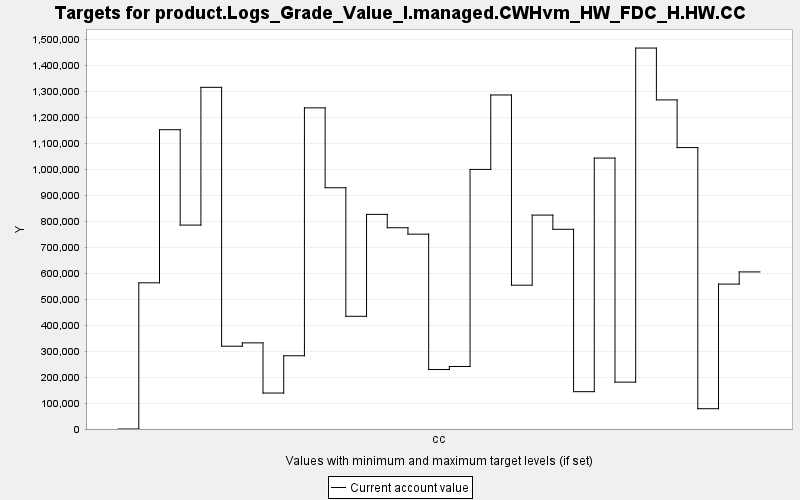

The file beside this chart, header and first rows:
TARGET, PERIOD, YEAR, PERIODWIDTH, MINIMUM, MAXIMUM, MINWEIGHT, MAXWEIGHT, CURRENT, SUMMARY
product.Logs_Grade_Value_I.managed.CWHvm…, 0, 0, 10.0, 0.0, 10000, 1.0, 1.0, 0.0, 0.0
product.Logs_Grade_Value_I.managed.CWHvm…, 1, 10, 10.0, 0.0, 10000, 1.0, 1.0, 562592, 0.0
product.Logs_Grade_Value_I.managed.CWHvm…, 2, 20, 10.0, 0.0, 10000, 1.0, 1.0, 1151773, 0.0
product.Logs_Grade_Value_I.managed.CWHvm…, 3, 30, 10.0, 0.0, 10000, 1.0, 1.0, 784773, 0.0
product.Logs_Grade_Value_I.managed.CWHvm…, 4, 40, 10.0, 0.0, 10000, 1.0, 1.0, 1314859, 0.0
product.Logs_Grade_Value_I.managed.CWHvm…, 5, 50, 10.0, 0.0, 10000, 1.0, 1.0, 318611, 0.0
product.Logs_Grade_Value_I.managed.CWHvm…, 6, 60, 10.0, 0.0, 10000, 1.0, 1.0, 331511, 0.0
product.Logs_Grade_Value_I.managed.CWHvm…, 7, 70, 10.0, 0.0, 10000, 1.0, 1.0, 138384, 0.0
product.Logs_Grade_Value_I.managed.CWHvm…, 8, 80, 10.0, 0.0, 10000, 1.0, 1.0, 281847, 0.0
product.Logs_Grade_Value_I.managed.CWHvm…, 9, 90, 10.0, 0.0, 10000, 1.0, 1.0, 1235887, 0.0
product.Logs_Grade_Value_I.managed.CWHvm…, 10, 100, 10.0, 0.0, 10000, 1.0, 1.0, 928464, 0.0
product.Logs_Grade_Value_I.managed.CWHvm…, 11, 110, 10.0, 0.0, 10000, 1.0, 1.0, 433739, 0.0
product.Logs_Grade_Value_I.managed.CWHvm…, 12, 120, 10.0, 0.0, 10000, 1.0, 1.0, 825927, 0.0
product.Logs_Grade_Value_I.managed.CWHvm…, 13, 130, 10.0, 0.0, 10000, 1.0, 1.0, 774554, 0.0
product.Logs_Grade_Value_I.managed.CWHvm…, 14, 140, 10.0, 0.0, 10000, 1.0, 1.0, 749898, 0.0
product.Logs_Grade_Value_I.managed.CWHvm…, 15, 150, 10.0, 0.0, 10000, 1.0, 1.0, 228875, 0.0
product.Logs_Grade_Value_I.managed.CWHvm…, 16, 160, 10.0, 0.0, 10000, 1.0, 1.0, 240621, 0.0
product.Logs_Grade_Value_I.managed.CWHvm…, 17, 170, 10.0, 0.0, 10000, 1.0, 1.0, 998958, 0.0
product.Logs_Grade_Value_I.managed.CWHvm…, 18, 180, 10.0, 0.0, 10000, 1.0, 1.0, 1285485, 0.0
product.Logs_Grade_Value_I.managed.CWHvm…, 19, 190, 10.0, 0.0, 10000, 1.0, 1.0, 553433, 0.0
product.Logs_Grade_Value_I.managed.CWHvm…, 20, 200, 10.0, 0.0, 10000, 1.0, 1.0, 823199, 0.0
product.Logs_Grade_Value_I.managed.CWHvm…, 21, 210, 10.0, 0.0, 10000, 1.0, 1.0, 768537, 0.0
product.Logs_Grade_Value_I.managed.CWHvm…, 22, 220, 10.0, 0.0, 10000, 1.0, 1.0, 143666, 0.0
product.Logs_Grade_Value_I.managed.CWHvm…, 23, 230, 10.0, 0.0, 10000, 1.0, 1.0, 1042625, 0.0
product.Logs_Grade_Value_I.managed.CWHvm…, 24, 240, 10.0, 0.0, 10000, 1.0, 1.0, 180362, 0.0
product.Logs_Grade_Value_I.managed.CWHvm…, 25, 250, 10.0, 0.0, 10000, 1.0, 1.0, 1466045, 0.0
product.Logs_Grade_Value_I.managed.CWHvm…, 26, 260, 10.0, 0.0, 10000, 1.0, 1.0, 1266492, 0.0
product.Logs_Grade_Value_I.managed.CWHvm…, 27, 270, 10.0, 0.0, 10000, 1.0, 1.0, 1082946, 0.0
product.Logs_Grade_Value_I.managed.CWHvm…, 28, 280, 10.0, 0.0, 10000, 1.0, 1.0, 78068, 0.0
product.Logs_Grade_Value_I.managed.CWHvm…, 29, 290, 10.0, 0.0, 10000, 1.0, 1.0, 557678, 0.0
product.Logs_Grade_Value_I.managed.CWHvm…, 30, 300, 10.0, 0.0, 10000, 1.0, 1.0, 604514, 0.0
